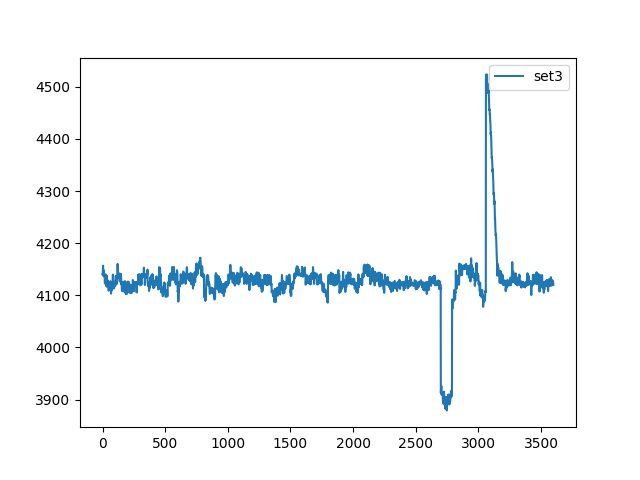

The data file committed next to this chart (first rows):
, set3
0, 4140
1, 4139
2, 4142
3, 4150
4, 4157
5, 4152
6, 4141
7, 4137
8, 4143
9, 4148
10, 4142
11, 4138
12, 4140
13, 4138
14, 4136
15, 4140
16, 4138
17, 4129
18, 4124
19, 4123
20, 4125
21, 4127
22, 4127
23, 4132
24, 4138
25, 4140
26, 4139
27, 4138
28, 4138
29, 4132
30, 4122
31, 4117
32, 4121
33, 4133
34, 4138
35, 4125
36, 4117
37, 4124
38, 4127
39, 4125
40, 4129
41, 4128
42, 4123
43, 4123
44, 4126
45, 4126
46, 4124
47, 4121
48, 4114
49, 4109
50, 4112
51, 4123
52, 4124
53, 4116
54, 4115
55, 4122
56, 4124
57, 4123
58, 4126
59, 4126
... 3,540 more rows
